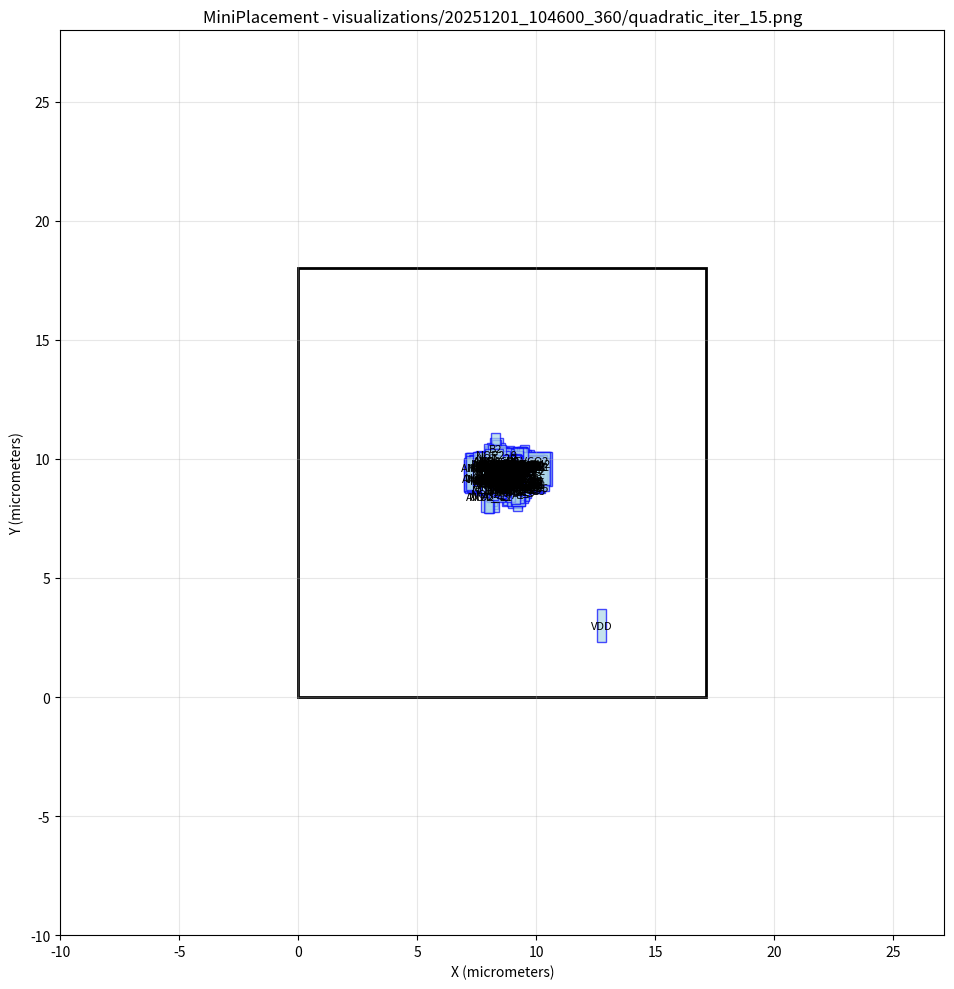

This chart was generated by the following Python code: (Note: this script raises an exception after producing the figure.)
#!/usr/bin/env python3
import matplotlib.pyplot as plt
import matplotlib.patches as patches

# Create figure and axis
fig, ax = plt.subplots(1, 1, figsize=(12, 10))

# Draw core area boundary
core_rect = patches.Rectangle((0, 0), 17.1388, 18, linewidth=2, edgecolor='black', facecolor='none')
ax.add_patch(core_rect)

# Draw cells
cell_colors = []
# Cell: NOR2_26
cell_rect = patches.Rectangle((8.77767, 8.29911), 0.57, 1.4, linewidth=1, edgecolor='blue', facecolor='lightblue', alpha=0.7)
ax.add_patch(cell_rect)
ax.text(9.06267, 8.99911, 'NOR2_26', ha='center', va='center', fontsize=8)

# Cell: NOR2_25
cell_rect = patches.Rectangle((9.01807, 8.28099), 0.57, 1.4, linewidth=1, edgecolor='blue', facecolor='lightblue', alpha=0.7)
ax.add_patch(cell_rect)
ax.text(9.30307, 8.98099, 'NOR2_25', ha='center', va='center', fontsize=8)

# Cell: NOR2_23
cell_rect = patches.Rectangle((8.54687, 8.02029), 0.57, 1.4, linewidth=1, edgecolor='blue', facecolor='lightblue', alpha=0.7)
ax.add_patch(cell_rect)
ax.text(8.83187, 8.72029, 'NOR2_23', ha='center', va='center', fontsize=8)

# Cell: NOR2_21
cell_rect = patches.Rectangle((8.74127, 8.7955), 0.57, 1.4, linewidth=1, edgecolor='blue', facecolor='lightblue', alpha=0.7)
ax.add_patch(cell_rect)
ax.text(9.02627, 9.4955, 'NOR2_21', ha='center', va='center', fontsize=8)

# Cell: NOR2_20
cell_rect = patches.Rectangle((8.6618, 8.74605), 0.57, 1.4, linewidth=1, edgecolor='blue', facecolor='lightblue', alpha=0.7)
ax.add_patch(cell_rect)
ax.text(8.9468, 9.44605, 'NOR2_20', ha='center', va='center', fontsize=8)

# Cell: NOR2_18
cell_rect = patches.Rectangle((8.151, 9.08964), 0.57, 1.4, linewidth=1, edgecolor='blue', facecolor='lightblue', alpha=0.7)
ax.add_patch(cell_rect)
ax.text(8.436, 9.78964, 'NOR2_18', ha='center', va='center', fontsize=8)

# Cell: NOR2_17
cell_rect = patches.Rectangle((8.34104, 8.95606), 0.57, 1.4, linewidth=1, edgecolor='blue', facecolor='lightblue', alpha=0.7)
ax.add_patch(cell_rect)
ax.text(8.62604, 9.65606, 'NOR2_17', ha='center', va='center', fontsize=8)

# Cell: NOR2_16
cell_rect = patches.Rectangle((8.17634, 8.86927), 0.57, 1.4, linewidth=1, edgecolor='blue', facecolor='lightblue', alpha=0.7)
ax.add_patch(cell_rect)
ax.text(8.46134, 9.56927, 'NOR2_16', ha='center', va='center', fontsize=8)

# Cell: NOR2_12
cell_rect = patches.Rectangle((9.10125, 8.83184), 0.57, 1.4, linewidth=1, edgecolor='blue', facecolor='lightblue', alpha=0.7)
ax.add_patch(cell_rect)
ax.text(9.38625, 9.53184, 'NOR2_12', ha='center', va='center', fontsize=8)

# Cell: NOR2_5
cell_rect = patches.Rectangle((7.68156, 8.49), 0.57, 1.4, linewidth=1, edgecolor='blue', facecolor='lightblue', alpha=0.7)
ax.add_patch(cell_rect)
ax.text(7.96656, 9.19, 'NOR2_5', ha='center', va='center', fontsize=8)

# Cell: NOR2_4
cell_rect = patches.Rectangle((7.83011, 7.88005), 0.57, 1.4, linewidth=1, edgecolor='blue', facecolor='lightblue', alpha=0.7)
ax.add_patch(cell_rect)
ax.text(8.11511, 8.58005, 'NOR2_4', ha='center', va='center', fontsize=8)

# Cell: NOR2_1
cell_rect = patches.Rectangle((9.32156, 8.98154), 0.57, 1.4, linewidth=1, edgecolor='blue', facecolor='lightblue', alpha=0.7)
ax.add_patch(cell_rect)
ax.text(9.60656, 9.68154, 'NOR2_1', ha='center', va='center', fontsize=8)

# Cell: NAND2_14
cell_rect = patches.Rectangle((8.89278, 8.14612), 0.57, 1.4, linewidth=1, edgecolor='blue', facecolor='lightblue', alpha=0.7)
ax.add_patch(cell_rect)
ax.text(9.17778, 8.84612, 'NAND2_14', ha='center', va='center', fontsize=8)

# Cell: NOR2_9
cell_rect = patches.Rectangle((8.04163, 9.49511), 0.57, 1.4, linewidth=1, edgecolor='blue', facecolor='lightblue', alpha=0.7)
ax.add_patch(cell_rect)
ax.text(8.32663, 10.1951, 'NOR2_9', ha='center', va='center', fontsize=8)

# Cell: NAND2_12
cell_rect = patches.Rectangle((8.98182, 9.02233), 0.57, 1.4, linewidth=1, edgecolor='blue', facecolor='lightblue', alpha=0.7)
ax.add_patch(cell_rect)
ax.text(9.26682, 9.72233, 'NAND2_12', ha='center', va='center', fontsize=8)

# Cell: NAND2_11
cell_rect = patches.Rectangle((9.12556, 8.97972), 0.57, 1.4, linewidth=1, edgecolor='blue', facecolor='lightblue', alpha=0.7)
ax.add_patch(cell_rect)
ax.text(9.41056, 9.67972, 'NAND2_11', ha='center', va='center', fontsize=8)

# Cell: NAND2_9
cell_rect = patches.Rectangle((8.84295, 9.0625), 0.57, 1.4, linewidth=1, edgecolor='blue', facecolor='lightblue', alpha=0.7)
ax.add_patch(cell_rect)
ax.text(9.12795, 9.7625, 'NAND2_9', ha='center', va='center', fontsize=8)

# Cell: NAND2_7
cell_rect = patches.Rectangle((9.13191, 8.98837), 0.57, 1.4, linewidth=1, edgecolor='blue', facecolor='lightblue', alpha=0.7)
ax.add_patch(cell_rect)
ax.text(9.41691, 9.68837, 'NAND2_7', ha='center', va='center', fontsize=8)

# Cell: NAND2_5
cell_rect = patches.Rectangle((9.01264, 9.05681), 0.57, 1.4, linewidth=1, edgecolor='blue', facecolor='lightblue', alpha=0.7)
ax.add_patch(cell_rect)
ax.text(9.29764, 9.75681, 'NAND2_5', ha='center', va='center', fontsize=8)

# Cell: NAND2_4
cell_rect = patches.Rectangle((9.06718, 9.09289), 0.57, 1.4, linewidth=1, edgecolor='blue', facecolor='lightblue', alpha=0.7)
ax.add_patch(cell_rect)
ax.text(9.35218, 9.79289, 'NAND2_4', ha='center', va='center', fontsize=8)

# Cell: NAND2_3
cell_rect = patches.Rectangle((8.40266, 8.5008), 0.57, 1.4, linewidth=1, edgecolor='blue', facecolor='lightblue', alpha=0.7)
ax.add_patch(cell_rect)
ax.text(8.68766, 9.2008, 'NAND2_3', ha='center', va='center', fontsize=8)

# Cell: NAND2_2
cell_rect = patches.Rectangle((8.29558, 8.65662), 0.57, 1.4, linewidth=1, edgecolor='blue', facecolor='lightblue', alpha=0.7)
ax.add_patch(cell_rect)
ax.text(8.58058, 9.35662, 'NAND2_2', ha='center', va='center', fontsize=8)

# Cell: NAND2_1
cell_rect = patches.Rectangle((8.37569, 8.60443), 0.57, 1.4, linewidth=1, edgecolor='blue', facecolor='lightblue', alpha=0.7)
ax.add_patch(cell_rect)
ax.text(8.66069, 9.30443, 'NAND2_1', ha='center', va='center', fontsize=8)

# Cell: NAND2_0
cell_rect = patches.Rectangle((8.22049, 8.4992), 0.57, 1.4, linewidth=1, edgecolor='blue', facecolor='lightblue', alpha=0.7)
ax.add_patch(cell_rect)
ax.text(8.50549, 9.1992, 'NAND2_0', ha='center', va='center', fontsize=8)

# Cell: OR3_2
cell_rect = patches.Rectangle((8.89633, 8.39309), 0.76, 1.4, linewidth=1, edgecolor='blue', facecolor='lightblue', alpha=0.7)
ax.add_patch(cell_rect)
ax.text(9.27633, 9.09309, 'OR3_2', ha='center', va='center', fontsize=8)

# Cell: OR3_1
cell_rect = patches.Rectangle((8.60492, 8.80359), 0.76, 1.4, linewidth=1, edgecolor='blue', facecolor='lightblue', alpha=0.7)
ax.add_patch(cell_rect)
ax.text(8.98492, 9.50359, 'OR3_1', ha='center', va='center', fontsize=8)

# Cell: OR3_0
cell_rect = patches.Rectangle((8.43646, 8.78621), 0.76, 1.4, linewidth=1, edgecolor='blue', facecolor='lightblue', alpha=0.7)
ax.add_patch(cell_rect)
ax.text(8.81646, 9.48621, 'OR3_0', ha='center', va='center', fontsize=8)

# Cell: OR2_5
cell_rect = patches.Rectangle((8.87541, 9.04481), 0.76, 1.4, linewidth=1, edgecolor='blue', facecolor='lightblue', alpha=0.7)
ax.add_patch(cell_rect)
ax.text(9.25541, 9.74481, 'OR2_5', ha='center', va='center', fontsize=8)

# Cell: OR2_4
cell_rect = patches.Rectangle((9.03691, 8.98837), 0.76, 1.4, linewidth=1, edgecolor='blue', facecolor='lightblue', alpha=0.7)
ax.add_patch(cell_rect)
ax.text(9.41691, 9.68837, 'OR2_4', ha='center', va='center', fontsize=8)

# Cell: OR2_3
cell_rect = patches.Rectangle((8.8999, 8.41917), 0.76, 1.4, linewidth=1, edgecolor='blue', facecolor='lightblue', alpha=0.7)
ax.add_patch(cell_rect)
ax.text(9.2799, 9.11917, 'OR2_3', ha='center', va='center', fontsize=8)

# Cell: OR2_2
cell_rect = patches.Rectangle((8.57983, 8.79716), 0.76, 1.4, linewidth=1, edgecolor='blue', facecolor='lightblue', alpha=0.7)
ax.add_patch(cell_rect)
ax.text(8.95983, 9.49716, 'OR2_2', ha='center', va='center', fontsize=8)

# Cell: OR2_1
cell_rect = patches.Rectangle((8.41992, 8.78862), 0.76, 1.4, linewidth=1, edgecolor='blue', facecolor='lightblue', alpha=0.7)
ax.add_patch(cell_rect)
ax.text(8.79992, 9.48862, 'OR2_1', ha='center', va='center', fontsize=8)

# Cell: NOR2_15
cell_rect = patches.Rectangle((8.53319, 8.84991), 0.57, 1.4, linewidth=1, edgecolor='blue', facecolor='lightblue', alpha=0.7)
ax.add_patch(cell_rect)
ax.text(8.81819, 9.54991, 'NOR2_15', ha='center', va='center', fontsize=8)

# Cell: NOR2_10
cell_rect = patches.Rectangle((8.02618, 8.83656), 0.57, 1.4, linewidth=1, edgecolor='blue', facecolor='lightblue', alpha=0.7)
ax.add_patch(cell_rect)
ax.text(8.31118, 9.53656, 'NOR2_10', ha='center', va='center', fontsize=8)

# Cell: OR2_0
cell_rect = patches.Rectangle((8.22367, 8.29988), 0.76, 1.4, linewidth=1, edgecolor='blue', facecolor='lightblue', alpha=0.7)
ax.add_patch(cell_rect)
ax.text(8.60367, 8.99988, 'OR2_0', ha='center', va='center', fontsize=8)

# Cell: AND2_40
cell_rect = patches.Rectangle((8.78187, 8.17665), 0.76, 1.4, linewidth=1, edgecolor='blue', facecolor='lightblue', alpha=0.7)
ax.add_patch(cell_rect)
ax.text(9.16187, 8.87665, 'AND2_40', ha='center', va='center', fontsize=8)

# Cell: AND2_39
cell_rect = patches.Rectangle((8.80307, 8.35085), 0.76, 1.4, linewidth=1, edgecolor='blue', facecolor='lightblue', alpha=0.7)
ax.add_patch(cell_rect)
ax.text(9.18307, 9.05085, 'AND2_39', ha='center', va='center', fontsize=8)

# Cell: AND2_38
cell_rect = patches.Rectangle((8.89938, 8.48972), 0.76, 1.4, linewidth=1, edgecolor='blue', facecolor='lightblue', alpha=0.7)
ax.add_patch(cell_rect)
ax.text(9.27938, 9.18972, 'AND2_38', ha='center', va='center', fontsize=8)

# Cell: AND2_37
cell_rect = patches.Rectangle((9.01058, 8.37919), 0.76, 1.4, linewidth=1, edgecolor='blue', facecolor='lightblue', alpha=0.7)
ax.add_patch(cell_rect)
ax.text(9.39058, 9.07919, 'AND2_37', ha='center', va='center', fontsize=8)

# Cell: AND3_2
cell_rect = patches.Rectangle((8.94465, 8.41601), 0.76, 1.4, linewidth=1, edgecolor='blue', facecolor='lightblue', alpha=0.7)
ax.add_patch(cell_rect)
ax.text(9.32465, 9.11601, 'AND3_2', ha='center', va='center', fontsize=8)

# Cell: AND2_35
cell_rect = patches.Rectangle((8.78773, 8.34226), 0.76, 1.4, linewidth=1, edgecolor='blue', facecolor='lightblue', alpha=0.7)
ax.add_patch(cell_rect)
ax.text(9.16773, 9.04226, 'AND2_35', ha='center', va='center', fontsize=8)

# Cell: AND2_32
cell_rect = patches.Rectangle((8.38886, 8.74864), 0.76, 1.4, linewidth=1, edgecolor='blue', facecolor='lightblue', alpha=0.7)
ax.add_patch(cell_rect)
ax.text(8.76886, 9.44864, 'AND2_32', ha='center', va='center', fontsize=8)

# Cell: AND2_31
cell_rect = patches.Rectangle((8.21956, 9.04167), 0.76, 1.4, linewidth=1, edgecolor='blue', facecolor='lightblue', alpha=0.7)
ax.add_patch(cell_rect)
ax.text(8.59956, 9.74167, 'AND2_31', ha='center', va='center', fontsize=8)

# Cell: NOR2_13
cell_rect = patches.Rectangle((9.02705, 8.87076), 0.57, 1.4, linewidth=1, edgecolor='blue', facecolor='lightblue', alpha=0.7)
ax.add_patch(cell_rect)
ax.text(9.31205, 9.57076, 'NOR2_13', ha='center', va='center', fontsize=8)

# Cell: AND2_30
cell_rect = patches.Rectangle((8.00487, 8.89765), 0.76, 1.4, linewidth=1, edgecolor='blue', facecolor='lightblue', alpha=0.7)
ax.add_patch(cell_rect)
ax.text(8.38487, 9.59765, 'AND2_30', ha='center', va='center', fontsize=8)

# Cell: NOT_20
cell_rect = patches.Rectangle((8.61655, 8.05796), 0.38, 1.4, linewidth=1, edgecolor='blue', facecolor='lightblue', alpha=0.7)
ax.add_patch(cell_rect)
ax.text(8.80655, 8.75796, 'NOT_20', ha='center', va='center', fontsize=8)

# Cell: NOT_13
cell_rect = patches.Rectangle((9.09065, 8.46506), 0.38, 1.4, linewidth=1, edgecolor='blue', facecolor='lightblue', alpha=0.7)
ax.add_patch(cell_rect)
ax.text(9.28065, 9.16506, 'NOT_13', ha='center', va='center', fontsize=8)

# Cell: AND2_14
cell_rect = patches.Rectangle((8.90702, 8.38099), 0.76, 1.4, linewidth=1, edgecolor='blue', facecolor='lightblue', alpha=0.7)
ax.add_patch(cell_rect)
ax.text(9.28702, 9.08099, 'AND2_14', ha='center', va='center', fontsize=8)

# Cell: NOT_12
cell_rect = patches.Rectangle((9.00227, 9.05234), 0.38, 1.4, linewidth=1, edgecolor='blue', facecolor='lightblue', alpha=0.7)
ax.add_patch(cell_rect)
ax.text(9.19227, 9.75234, 'NOT_12', ha='center', va='center', fontsize=8)

# Cell: NOT_11
cell_rect = patches.Rectangle((9.00081, 9.0507), 0.38, 1.4, linewidth=1, edgecolor='blue', facecolor='lightblue', alpha=0.7)
ax.add_patch(cell_rect)
ax.text(9.19081, 9.7507, 'NOT_11', ha='center', va='center', fontsize=8)

# Cell: DFF_1
cell_rect = patches.Rectangle((7.38916, 8.89582), 3.23, 1.4, linewidth=1, edgecolor='blue', facecolor='lightblue', alpha=0.7)
ax.add_patch(cell_rect)
ax.text(9.00416, 9.59582, 'DFF_1', ha='center', va='center', fontsize=8)

# Cell: NOT_27
cell_rect = patches.Rectangle((8.90488, 9.02865), 0.38, 1.4, linewidth=1, edgecolor='blue', facecolor='lightblue', alpha=0.7)
ax.add_patch(cell_rect)
ax.text(9.09488, 9.72865, 'NOT_27', ha='center', va='center', fontsize=8)

# Cell: NOR2_8
cell_rect = patches.Rectangle((7.8301, 9.13934), 0.57, 1.4, linewidth=1, edgecolor='blue', facecolor='lightblue', alpha=0.7)
ax.add_patch(cell_rect)
ax.text(8.1151, 9.83934, 'NOR2_8', ha='center', va='center', fontsize=8)

# Cell: NOT_10
cell_rect = patches.Rectangle((8.43797, 8.6794), 0.38, 1.4, linewidth=1, edgecolor='blue', facecolor='lightblue', alpha=0.7)
ax.add_patch(cell_rect)
ax.text(8.62797, 9.3794, 'NOT_10', ha='center', va='center', fontsize=8)

# Cell: P5
cell_rect = patches.Rectangle((8.64037, 8.74532), 0.38, 1.4, linewidth=1, edgecolor='blue', facecolor='lightblue', alpha=0.7)
ax.add_patch(cell_rect)
ax.text(8.83037, 9.44532, 'P5', ha='center', va='center', fontsize=8)

# Cell: AND2_29
cell_rect = patches.Rectangle((7.93739, 9.25532), 0.76, 1.4, linewidth=1, edgecolor='blue', facecolor='lightblue', alpha=0.7)
ax.add_patch(cell_rect)
ax.text(8.31739, 9.95532, 'AND2_29', ha='center', va='center', fontsize=8)

# Cell: NOT_4
cell_rect = patches.Rectangle((8.72641, 8.753), 0.38, 1.4, linewidth=1, edgecolor='blue', facecolor='lightblue', alpha=0.7)
ax.add_patch(cell_rect)
ax.text(8.91641, 9.453, 'NOT_4', ha='center', va='center', fontsize=8)

# Cell: DFF_14
cell_rect = patches.Rectangle((6.95398, 8.5929), 3.23, 1.4, linewidth=1, edgecolor='blue', facecolor='lightblue', alpha=0.7)
ax.add_patch(cell_rect)
ax.text(8.56898, 9.2929, 'DFF_14', ha='center', va='center', fontsize=8)

# Cell: AND2_10
cell_rect = patches.Rectangle((7.4787, 8.48604), 0.76, 1.4, linewidth=1, edgecolor='blue', facecolor='lightblue', alpha=0.7)
ax.add_patch(cell_rect)
ax.text(7.8587, 9.18604, 'AND2_10', ha='center', va='center', fontsize=8)

# Cell: NOT_14
cell_rect = patches.Rectangle((9.1922, 9.05886), 0.38, 1.4, linewidth=1, edgecolor='blue', facecolor='lightblue', alpha=0.7)
ax.add_patch(cell_rect)
ax.text(9.3822, 9.75886, 'NOT_14', ha='center', va='center', fontsize=8)

# Cell: NOT_2
cell_rect = patches.Rectangle((9.04119, 9.07651), 0.38, 1.4, linewidth=1, edgecolor='blue', facecolor='lightblue', alpha=0.7)
ax.add_patch(cell_rect)
ax.text(9.23119, 9.77651, 'NOT_2', ha='center', va='center', fontsize=8)

# Cell: DFF_11
cell_rect = patches.Rectangle((7.02072, 8.55653), 3.23, 1.4, linewidth=1, edgecolor='blue', facecolor='lightblue', alpha=0.7)
ax.add_patch(cell_rect)
ax.text(8.63572, 9.25653, 'DFF_11', ha='center', va='center', fontsize=8)

# Cell: NOR2_6
cell_rect = patches.Rectangle((8.81714, 7.94981), 0.57, 1.4, linewidth=1, edgecolor='blue', facecolor='lightblue', alpha=0.7)
ax.add_patch(cell_rect)
ax.text(9.10214, 8.64981, 'NOR2_6', ha='center', va='center', fontsize=8)

# Cell: NOT_18
cell_rect = patches.Rectangle((7.97435, 8.026), 0.38, 1.4, linewidth=1, edgecolor='blue', facecolor='lightblue', alpha=0.7)
ax.add_patch(cell_rect)
ax.text(8.16435, 8.726, 'NOT_18', ha='center', va='center', fontsize=8)

# Cell: NOT_28
cell_rect = patches.Rectangle((8.03302, 9.13774), 0.38, 1.4, linewidth=1, edgecolor='blue', facecolor='lightblue', alpha=0.7)
ax.add_patch(cell_rect)
ax.text(8.22302, 9.83774, 'NOT_28', ha='center', va='center', fontsize=8)

# Cell: NOT_5
cell_rect = patches.Rectangle((8.61791, 8.76093), 0.38, 1.4, linewidth=1, edgecolor='blue', facecolor='lightblue', alpha=0.7)
ax.add_patch(cell_rect)
ax.text(8.80791, 9.46093, 'NOT_5', ha='center', va='center', fontsize=8)

# Cell: P4
cell_rect = patches.Rectangle((8.47722, 8.24883), 0.38, 1.4, linewidth=1, edgecolor='blue', facecolor='lightblue', alpha=0.7)
ax.add_patch(cell_rect)
ax.text(8.66722, 8.94883, 'P4', ha='center', va='center', fontsize=8)

# Cell: AND2_11
cell_rect = patches.Rectangle((7.65833, 7.75518), 0.76, 1.4, linewidth=1, edgecolor='blue', facecolor='lightblue', alpha=0.7)
ax.add_patch(cell_rect)
ax.text(8.03833, 8.45518, 'AND2_11', ha='center', va='center', fontsize=8)

# Cell: DFF_8
cell_rect = patches.Rectangle((7.0866, 8.83736), 3.23, 1.4, linewidth=1, edgecolor='blue', facecolor='lightblue', alpha=0.7)
ax.add_patch(cell_rect)
ax.text(8.7016, 9.53736, 'DFF_8', ha='center', va='center', fontsize=8)

# Cell: AND2_18
cell_rect = patches.Rectangle((7.89994, 9.08967), 0.76, 1.4, linewidth=1, edgecolor='blue', facecolor='lightblue', alpha=0.7)
ax.add_patch(cell_rect)
ax.text(8.27994, 9.78967, 'AND2_18', ha='center', va='center', fontsize=8)

# Cell: P3
cell_rect = patches.Rectangle((8.27155, 9.0131), 0.38, 1.4, linewidth=1, edgecolor='blue', facecolor='lightblue', alpha=0.7)
ax.add_patch(cell_rect)
ax.text(8.46155, 9.7131, 'P3', ha='center', va='center', fontsize=8)

# Cell: NAND2_16
cell_rect = patches.Rectangle((9.10078, 8.13006), 0.57, 1.4, linewidth=1, edgecolor='blue', facecolor='lightblue', alpha=0.7)
ax.add_patch(cell_rect)
ax.text(9.38578, 8.83006, 'NAND2_16', ha='center', va='center', fontsize=8)

# Cell: A1
cell_rect = patches.Rectangle((9.03979, 7.80112), 0.38, 1.4, linewidth=1, edgecolor='blue', facecolor='lightblue', alpha=0.7)
ax.add_patch(cell_rect)
ax.text(9.22979, 8.50112, 'A1', ha='center', va='center', fontsize=8)

# Cell: NOT_43
cell_rect = patches.Rectangle((7.84248, 7.74673), 0.38, 1.4, linewidth=1, edgecolor='blue', facecolor='lightblue', alpha=0.7)
ax.add_patch(cell_rect)
ax.text(8.03248, 8.44673, 'NOT_43', ha='center', va='center', fontsize=8)

# Cell: AND2_21
cell_rect = patches.Rectangle((7.46593, 8.94725), 0.76, 1.4, linewidth=1, edgecolor='blue', facecolor='lightblue', alpha=0.7)
ax.add_patch(cell_rect)
ax.text(7.84593, 9.64725, 'AND2_21', ha='center', va='center', fontsize=8)

# Cell: NOT_16
cell_rect = patches.Rectangle((8.8014, 9.06564), 0.38, 1.4, linewidth=1, edgecolor='blue', facecolor='lightblue', alpha=0.7)
ax.add_patch(cell_rect)
ax.text(8.9914, 9.76564, 'NOT_16', ha='center', va='center', fontsize=8)

# Cell: START
cell_rect = patches.Rectangle((9.11929, 8.7555), 0.38, 1.4, linewidth=1, edgecolor='blue', facecolor='lightblue', alpha=0.7)
ax.add_patch(cell_rect)
ax.text(9.30929, 9.4555, 'START', ha='center', va='center', fontsize=8)

# Cell: NOT_49
cell_rect = patches.Rectangle((8.71391, 8.85057), 0.38, 1.4, linewidth=1, edgecolor='blue', facecolor='lightblue', alpha=0.7)
ax.add_patch(cell_rect)
ax.text(8.90391, 9.55057, 'NOT_49', ha='center', va='center', fontsize=8)

# Cell: P6
cell_rect = patches.Rectangle((8.79809, 8.74116), 0.38, 1.4, linewidth=1, edgecolor='blue', facecolor='lightblue', alpha=0.7)
ax.add_patch(cell_rect)
ax.text(8.98809, 9.44116, 'P6', ha='center', va='center', fontsize=8)

# Cell: NOT_9
cell_rect = patches.Rectangle((8.32899, 8.88671), 0.38, 1.4, linewidth=1, edgecolor='blue', facecolor='lightblue', alpha=0.7)
ax.add_patch(cell_rect)
ax.text(8.51899, 9.58671, 'NOT_9', ha='center', va='center', fontsize=8)

# Cell: DFF_7
cell_rect = patches.Rectangle((7.02551, 8.85773), 3.23, 1.4, linewidth=1, edgecolor='blue', facecolor='lightblue', alpha=0.7)
ax.add_patch(cell_rect)
ax.text(8.64051, 9.55773, 'DFF_7', ha='center', va='center', fontsize=8)

# Cell: NOR2_19
cell_rect = patches.Rectangle((7.95214, 8.96499), 0.57, 1.4, linewidth=1, edgecolor='blue', facecolor='lightblue', alpha=0.7)
ax.add_patch(cell_rect)
ax.text(8.23714, 9.66499, 'NOR2_19', ha='center', va='center', fontsize=8)

# Cell: NOR3_0
cell_rect = patches.Rectangle((8.83658, 8.96646), 0.57, 1.4, linewidth=1, edgecolor='blue', facecolor='lightblue', alpha=0.7)
ax.add_patch(cell_rect)
ax.text(9.12158, 9.66646, 'NOR3_0', ha='center', va='center', fontsize=8)

# Cell: CNTVCO2
cell_rect = patches.Rectangle((9.30762, 9.19512), 0.38, 1.4, linewidth=1, edgecolor='blue', facecolor='lightblue', alpha=0.7)
ax.add_patch(cell_rect)
ax.text(9.49762, 9.89512, 'CNTVCO2', ha='center', va='center', fontsize=8)

# Cell: NOT_52
cell_rect = patches.Rectangle((8.84476, 8.49642), 0.38, 1.4, linewidth=1, edgecolor='blue', facecolor='lightblue', alpha=0.7)
ax.add_patch(cell_rect)
ax.text(9.03476, 9.19642, 'NOT_52', ha='center', va='center', fontsize=8)

# Cell: A0
cell_rect = patches.Rectangle((7.79802, 8.44885), 0.38, 1.4, linewidth=1, edgecolor='blue', facecolor='lightblue', alpha=0.7)
ax.add_patch(cell_rect)
ax.text(7.98802, 9.14885, 'A0', ha='center', va='center', fontsize=8)

# Cell: NOT_29
cell_rect = patches.Rectangle((8.1551, 9.39196), 0.38, 1.4, linewidth=1, edgecolor='blue', facecolor='lightblue', alpha=0.7)
ax.add_patch(cell_rect)
ax.text(8.3451, 10.092, 'NOT_29', ha='center', va='center', fontsize=8)

# Cell: CK
cell_rect = patches.Rectangle((8.56582, 8.74224), 0.38, 1.4, linewidth=1, edgecolor='blue', facecolor='lightblue', alpha=0.7)
ax.add_patch(cell_rect)
ax.text(8.75582, 9.44224, 'CK', ha='center', va='center', fontsize=8)

# Cell: DFF_9
cell_rect = patches.Rectangle((7.03553, 8.83192), 3.23, 1.4, linewidth=1, edgecolor='blue', facecolor='lightblue', alpha=0.7)
ax.add_patch(cell_rect)
ax.text(8.65053, 9.53192, 'DFF_9', ha='center', va='center', fontsize=8)

# Cell: NOT_1
cell_rect = patches.Rectangle((9.05545, 9.06264), 0.38, 1.4, linewidth=1, edgecolor='blue', facecolor='lightblue', alpha=0.7)
ax.add_patch(cell_rect)
ax.text(9.24545, 9.76264, 'NOT_1', ha='center', va='center', fontsize=8)

# Cell: NAND2_6
cell_rect = patches.Rectangle((8.32399, 8.32426), 0.57, 1.4, linewidth=1, edgecolor='blue', facecolor='lightblue', alpha=0.7)
ax.add_patch(cell_rect)
ax.text(8.60899, 9.02426, 'NAND2_6', ha='center', va='center', fontsize=8)

# Cell: NOT_15
cell_rect = patches.Rectangle((8.4491, 8.62609), 0.38, 1.4, linewidth=1, edgecolor='blue', facecolor='lightblue', alpha=0.7)
ax.add_patch(cell_rect)
ax.text(8.6391, 9.32609, 'NOT_15', ha='center', va='center', fontsize=8)

# Cell: AND2_1
cell_rect = patches.Rectangle((8.00779, 8.4074), 0.76, 1.4, linewidth=1, edgecolor='blue', facecolor='lightblue', alpha=0.7)
ax.add_patch(cell_rect)
ax.text(8.38779, 9.1074, 'AND2_1', ha='center', va='center', fontsize=8)

# Cell: NOR2_24
cell_rect = patches.Rectangle((9.03789, 8.39998), 0.57, 1.4, linewidth=1, edgecolor='blue', facecolor='lightblue', alpha=0.7)
ax.add_patch(cell_rect)
ax.text(9.32289, 9.09998, 'NOR2_24', ha='center', va='center', fontsize=8)

# Cell: NOR2_14
cell_rect = patches.Rectangle((8.95527, 8.89579), 0.57, 1.4, linewidth=1, edgecolor='blue', facecolor='lightblue', alpha=0.7)
ax.add_patch(cell_rect)
ax.text(9.24027, 9.59579, 'NOR2_14', ha='center', va='center', fontsize=8)

# Cell: B0
cell_rect = patches.Rectangle((8.67255, 9.14496), 0.38, 1.4, linewidth=1, edgecolor='blue', facecolor='lightblue', alpha=0.7)
ax.add_patch(cell_rect)
ax.text(8.86255, 9.84496, 'B0', ha='center', va='center', fontsize=8)

# Cell: A2
cell_rect = patches.Rectangle((7.6437, 8.46587), 0.38, 1.4, linewidth=1, edgecolor='blue', facecolor='lightblue', alpha=0.7)
ax.add_patch(cell_rect)
ax.text(7.8337, 9.16587, 'A2', ha='center', va='center', fontsize=8)

# Cell: NAND2_8
cell_rect = patches.Rectangle((8.97041, 9.04481), 0.57, 1.4, linewidth=1, edgecolor='blue', facecolor='lightblue', alpha=0.7)
ax.add_patch(cell_rect)
ax.text(9.25541, 9.74481, 'NAND2_8', ha='center', va='center', fontsize=8)

# Cell: NOT_46
cell_rect = patches.Rectangle((8.6356, 8.97054), 0.38, 1.4, linewidth=1, edgecolor='blue', facecolor='lightblue', alpha=0.7)
ax.add_patch(cell_rect)
ax.text(8.8256, 9.67054, 'NOT_46', ha='center', va='center', fontsize=8)

# Cell: B2
cell_rect = patches.Rectangle((8.09871, 9.70542), 0.38, 1.4, linewidth=1, edgecolor='blue', facecolor='lightblue', alpha=0.7)
ax.add_patch(cell_rect)
ax.text(8.28871, 10.4054, 'B2', ha='center', va='center', fontsize=8)

# Cell: READY
cell_rect = patches.Rectangle((8.83625, 9.05099), 0.38, 1.4, linewidth=1, edgecolor='blue', facecolor='lightblue', alpha=0.7)
ax.add_patch(cell_rect)
ax.text(9.02625, 9.75099, 'READY', ha='center', va='center', fontsize=8)

# Cell: NOT_7
cell_rect = patches.Rectangle((8.34887, 8.94756), 0.38, 1.4, linewidth=1, edgecolor='blue', facecolor='lightblue', alpha=0.7)
ax.add_patch(cell_rect)
ax.text(8.53887, 9.64756, 'NOT_7', ha='center', va='center', fontsize=8)

# Cell: AND2_25
cell_rect = patches.Rectangle((8.60108, 8.26273), 0.76, 1.4, linewidth=1, edgecolor='blue', facecolor='lightblue', alpha=0.7)
ax.add_patch(cell_rect)
ax.text(8.98108, 8.96273, 'AND2_25', ha='center', va='center', fontsize=8)

# Cell: NAND3_0
cell_rect = patches.Rectangle((8.8603, 9.04224), 0.57, 1.4, linewidth=1, edgecolor='blue', facecolor='lightblue', alpha=0.7)
ax.add_patch(cell_rect)
ax.text(9.1453, 9.74224, 'NAND3_0', ha='center', va='center', fontsize=8)

# Cell: P1
cell_rect = patches.Rectangle((8.24513, 8.93406), 0.38, 1.4, linewidth=1, edgecolor='blue', facecolor='lightblue', alpha=0.7)
ax.add_patch(cell_rect)
ax.text(8.43513, 9.63406, 'P1', ha='center', va='center', fontsize=8)

# Cell: AND2_9
cell_rect = patches.Rectangle((7.83488, 8.2388), 0.76, 1.4, linewidth=1, edgecolor='blue', facecolor='lightblue', alpha=0.7)
ax.add_patch(cell_rect)
ax.text(8.21488, 8.9388, 'AND2_9', ha='center', va='center', fontsize=8)

# Cell: P0
cell_rect = patches.Rectangle((8.3886, 8.64665), 0.38, 1.4, linewidth=1, edgecolor='blue', facecolor='lightblue', alpha=0.7)
ax.add_patch(cell_rect)
ax.text(8.5786, 9.34665, 'P0', ha='center', va='center', fontsize=8)

# Cell: DFF_6
cell_rect = patches.Rectangle((7.11406, 8.55216), 3.23, 1.4, linewidth=1, edgecolor='blue', facecolor='lightblue', alpha=0.7)
ax.add_patch(cell_rect)
ax.text(8.72906, 9.25216, 'DFF_6', ha='center', va='center', fontsize=8)

# Cell: AND2_17
cell_rect = patches.Rectangle((8.18046, 8.94689), 0.76, 1.4, linewidth=1, edgecolor='blue', facecolor='lightblue', alpha=0.7)
ax.add_patch(cell_rect)
ax.text(8.56046, 9.64689, 'AND2_17', ha='center', va='center', fontsize=8)

# Cell: NOT_25
cell_rect = patches.Rectangle((8.81335, 8.47857), 0.38, 1.4, linewidth=1, edgecolor='blue', facecolor='lightblue', alpha=0.7)
ax.add_patch(cell_rect)
ax.text(9.00335, 9.17857, 'NOT_25', ha='center', va='center', fontsize=8)

# Cell: NOT_24
cell_rect = patches.Rectangle((8.57647, 8.72808), 0.38, 1.4, linewidth=1, edgecolor='blue', facecolor='lightblue', alpha=0.7)
ax.add_patch(cell_rect)
ax.text(8.76647, 9.42808, 'NOT_24', ha='center', va='center', fontsize=8)

# Cell: NOT_21
cell_rect = patches.Rectangle((7.98567, 8.41248), 0.38, 1.4, linewidth=1, edgecolor='blue', facecolor='lightblue', alpha=0.7)
ax.add_patch(cell_rect)
ax.text(8.17567, 9.11248, 'NOT_21', ha='center', va='center', fontsize=8)

# Cell: NOT_8
cell_rect = patches.Rectangle((8.39855, 8.99388), 0.38, 1.4, linewidth=1, edgecolor='blue', facecolor='lightblue', alpha=0.7)
ax.add_patch(cell_rect)
ax.text(8.58855, 9.69388, 'NOT_8', ha='center', va='center', fontsize=8)

# Cell: NOT_55
cell_rect = patches.Rectangle((9.33064, 8.27051), 0.38, 1.4, linewidth=1, edgecolor='blue', facecolor='lightblue', alpha=0.7)
ax.add_patch(cell_rect)
ax.text(9.52064, 8.97051, 'NOT_55', ha='center', va='center', fontsize=8)

# Cell: DFF_5
cell_rect = patches.Rectangle((7.16987, 8.7651), 3.23, 1.4, linewidth=1, edgecolor='blue', facecolor='lightblue', alpha=0.7)
ax.add_patch(cell_rect)
ax.text(8.78487, 9.4651, 'DFF_5', ha='center', va='center', fontsize=8)

# Cell: AND2_26
cell_rect = patches.Rectangle((8.39236, 8.79806), 0.76, 1.4, linewidth=1, edgecolor='blue', facecolor='lightblue', alpha=0.7)
ax.add_patch(cell_rect)
ax.text(8.77236, 9.49806, 'AND2_26', ha='center', va='center', fontsize=8)

# Cell: CNTVCON2
cell_rect = patches.Rectangle((9.2256, 9.08596), 0.38, 1.4, linewidth=1, edgecolor='blue', facecolor='lightblue', alpha=0.7)
ax.add_patch(cell_rect)
ax.text(9.4156, 9.78596, 'CNTVCON2', ha='center', va='center', fontsize=8)

# Cell: NOT_3
cell_rect = patches.Rectangle((8.9282, 8.50178), 0.38, 1.4, linewidth=1, edgecolor='blue', facecolor='lightblue', alpha=0.7)
ax.add_patch(cell_rect)
ax.text(9.1182, 9.20178, 'NOT_3', ha='center', va='center', fontsize=8)

# Cell: DFF_0
cell_rect = patches.Rectangle((7.42648, 8.88117), 3.23, 1.4, linewidth=1, edgecolor='blue', facecolor='lightblue', alpha=0.7)
ax.add_patch(cell_rect)
ax.text(9.04148, 9.58117, 'DFF_0', ha='center', va='center', fontsize=8)

# Cell: AND2_7
cell_rect = patches.Rectangle((7.91342, 8.86387), 0.76, 1.4, linewidth=1, edgecolor='blue', facecolor='lightblue', alpha=0.7)
ax.add_patch(cell_rect)
ax.text(8.29342, 9.56387, 'AND2_7', ha='center', va='center', fontsize=8)

# Cell: NOR2_2
cell_rect = patches.Rectangle((8.55016, 8.92112), 0.57, 1.4, linewidth=1, edgecolor='blue', facecolor='lightblue', alpha=0.7)
ax.add_patch(cell_rect)
ax.text(8.83516, 9.62112, 'NOR2_2', ha='center', va='center', fontsize=8)

# Cell: DFF_13
cell_rect = patches.Rectangle((7.09585, 8.59716), 3.23, 1.4, linewidth=1, edgecolor='blue', facecolor='lightblue', alpha=0.7)
ax.add_patch(cell_rect)
ax.text(8.71085, 9.29716, 'DFF_13', ha='center', va='center', fontsize=8)

# Cell: AND2_19
cell_rect = patches.Rectangle((8.62842, 8.98187), 0.76, 1.4, linewidth=1, edgecolor='blue', facecolor='lightblue', alpha=0.7)
ax.add_patch(cell_rect)
ax.text(9.00842, 9.68187, 'AND2_19', ha='center', va='center', fontsize=8)

# Cell: DFF_4
cell_rect = patches.Rectangle((7.2066, 8.75599), 3.23, 1.4, linewidth=1, edgecolor='blue', facecolor='lightblue', alpha=0.7)
ax.add_patch(cell_rect)
ax.text(8.8216, 9.45599, 'DFF_4', ha='center', va='center', fontsize=8)

# Cell: NOR2_0
cell_rect = patches.Rectangle((9.02893, 9.08835), 0.57, 1.4, linewidth=1, edgecolor='blue', facecolor='lightblue', alpha=0.7)
ax.add_patch(cell_rect)
ax.text(9.31393, 9.78835, 'NOR2_0', ha='center', va='center', fontsize=8)

# Cell: NAND2_13
cell_rect = patches.Rectangle((8.77669, 8.02098), 0.57, 1.4, linewidth=1, edgecolor='blue', facecolor='lightblue', alpha=0.7)
ax.add_patch(cell_rect)
ax.text(9.06169, 8.72098, 'NAND2_13', ha='center', va='center', fontsize=8)

# Cell: NOT_37
cell_rect = patches.Rectangle((8.87226, 8.32257), 0.38, 1.4, linewidth=1, edgecolor='blue', facecolor='lightblue', alpha=0.7)
ax.add_patch(cell_rect)
ax.text(9.06226, 9.02257, 'NOT_37', ha='center', va='center', fontsize=8)

# Cell: NOR2_7
cell_rect = patches.Rectangle((7.79741, 8.45015), 0.57, 1.4, linewidth=1, edgecolor='blue', facecolor='lightblue', alpha=0.7)
ax.add_patch(cell_rect)
ax.text(8.08241, 9.15015, 'NOR2_7', ha='center', va='center', fontsize=8)

# Cell: AND2_22
cell_rect = patches.Rectangle((8.77845, 8.36751), 0.76, 1.4, linewidth=1, edgecolor='blue', facecolor='lightblue', alpha=0.7)
ax.add_patch(cell_rect)
ax.text(9.15845, 9.06751, 'AND2_22', ha='center', va='center', fontsize=8)

# Cell: P2
cell_rect = patches.Rectangle((8.33358, 9.07972), 0.38, 1.4, linewidth=1, edgecolor='blue', facecolor='lightblue', alpha=0.7)
ax.add_patch(cell_rect)
ax.text(8.52358, 9.77972, 'P2', ha='center', va='center', fontsize=8)

# Cell: B3
cell_rect = patches.Rectangle((7.79219, 9.20837), 0.38, 1.4, linewidth=1, edgecolor='blue', facecolor='lightblue', alpha=0.7)
ax.add_patch(cell_rect)
ax.text(7.98219, 9.90837, 'B3', ha='center', va='center', fontsize=8)

# Cell: AND2_3
cell_rect = patches.Rectangle((7.91723, 8.17587), 0.76, 1.4, linewidth=1, edgecolor='blue', facecolor='lightblue', alpha=0.7)
ax.add_patch(cell_rect)
ax.text(8.29723, 8.87587, 'AND2_3', ha='center', va='center', fontsize=8)

# Cell: NOT_0
cell_rect = patches.Rectangle((9.19109, 9.106), 0.38, 1.4, linewidth=1, edgecolor='blue', facecolor='lightblue', alpha=0.7)
ax.add_patch(cell_rect)
ax.text(9.38109, 9.806, 'NOT_0', ha='center', va='center', fontsize=8)

# Cell: A3
cell_rect = patches.Rectangle((7.80719, 7.73129), 0.38, 1.4, linewidth=1, edgecolor='blue', facecolor='lightblue', alpha=0.7)
ax.add_patch(cell_rect)
ax.text(7.99719, 8.43129, 'A3', ha='center', va='center', fontsize=8)

# Cell: P7
cell_rect = patches.Rectangle((9.07293, 8.39304), 0.38, 1.4, linewidth=1, edgecolor='blue', facecolor='lightblue', alpha=0.7)
ax.add_patch(cell_rect)
ax.text(9.26293, 9.09304, 'P7', ha='center', va='center', fontsize=8)

# Cell: DFF_12
cell_rect = patches.Rectangle((6.96934, 8.65806), 3.23, 1.4, linewidth=1, edgecolor='blue', facecolor='lightblue', alpha=0.7)
ax.add_patch(cell_rect)
ax.text(8.58434, 9.35806, 'DFF_12', ha='center', va='center', fontsize=8)

# Cell: NOT_48
cell_rect = patches.Rectangle((7.80378, 8.9477), 0.38, 1.4, linewidth=1, edgecolor='blue', facecolor='lightblue', alpha=0.7)
ax.add_patch(cell_rect)
ax.text(7.99378, 9.6477, 'NOT_48', ha='center', va='center', fontsize=8)

# Cell: DFF_10
cell_rect = patches.Rectangle((7.05769, 8.70936), 3.23, 1.4, linewidth=1, edgecolor='blue', facecolor='lightblue', alpha=0.7)
ax.add_patch(cell_rect)
ax.text(8.67269, 9.40936, 'DFF_10', ha='center', va='center', fontsize=8)

# Cell: NAND2_10
cell_rect = patches.Rectangle((8.23966, 8.3925), 0.57, 1.4, linewidth=1, edgecolor='blue', facecolor='lightblue', alpha=0.7)
ax.add_patch(cell_rect)
ax.text(8.52466, 9.0925, 'NAND2_10', ha='center', va='center', fontsize=8)

# Cell: DFF_3
cell_rect = patches.Rectangle((7.32185, 8.63562), 3.23, 1.4, linewidth=1, edgecolor='blue', facecolor='lightblue', alpha=0.7)
ax.add_patch(cell_rect)
ax.text(8.93685, 9.33562, 'DFF_3', ha='center', va='center', fontsize=8)

# Cell: NOT_31
cell_rect = patches.Rectangle((8.49333, 9.11151), 0.38, 1.4, linewidth=1, edgecolor='blue', facecolor='lightblue', alpha=0.7)
ax.add_patch(cell_rect)
ax.text(8.68333, 9.81151, 'NOT_31', ha='center', va='center', fontsize=8)

# Cell: NOT_23
cell_rect = patches.Rectangle((8.47308, 8.7352), 0.38, 1.4, linewidth=1, edgecolor='blue', facecolor='lightblue', alpha=0.7)
ax.add_patch(cell_rect)
ax.text(8.66308, 9.4352, 'NOT_23', ha='center', va='center', fontsize=8)

# Cell: DFF_2
cell_rect = patches.Rectangle((7.35292, 8.88902), 3.23, 1.4, linewidth=1, edgecolor='blue', facecolor='lightblue', alpha=0.7)
ax.add_patch(cell_rect)
ax.text(8.96792, 9.58902, 'DFF_2', ha='center', va='center', fontsize=8)

# Cell: AND2_4
cell_rect = patches.Rectangle((8.04744, 9.04309), 0.76, 1.4, linewidth=1, edgecolor='blue', facecolor='lightblue', alpha=0.7)
ax.add_patch(cell_rect)
ax.text(8.42744, 9.74309, 'AND2_4', ha='center', va='center', fontsize=8)

# Cell: NOT_26
cell_rect = patches.Rectangle((9.26114, 9.0771), 0.38, 1.4, linewidth=1, edgecolor='blue', facecolor='lightblue', alpha=0.7)
ax.add_patch(cell_rect)
ax.text(9.45114, 9.7771, 'NOT_26', ha='center', va='center', fontsize=8)

# Cell: NOR2_27
cell_rect = patches.Rectangle((8.9377, 8.01989), 0.57, 1.4, linewidth=1, edgecolor='blue', facecolor='lightblue', alpha=0.7)
ax.add_patch(cell_rect)
ax.text(9.2227, 8.71989, 'NOR2_27', ha='center', va='center', fontsize=8)

# Cell: NOT_39
cell_rect = patches.Rectangle((9.04036, 8.92527), 0.38, 1.4, linewidth=1, edgecolor='blue', facecolor='lightblue', alpha=0.7)
ax.add_patch(cell_rect)
ax.text(9.23036, 9.62527, 'NOT_39', ha='center', va='center', fontsize=8)

# Cell: NOT_30
cell_rect = patches.Rectangle((8.15644, 8.91147), 0.38, 1.4, linewidth=1, edgecolor='blue', facecolor='lightblue', alpha=0.7)
ax.add_patch(cell_rect)
ax.text(8.34644, 9.61147, 'NOT_30', ha='center', va='center', fontsize=8)

# Cell: NOT_32
cell_rect = patches.Rectangle((8.63648, 8.61741), 0.38, 1.4, linewidth=1, edgecolor='blue', facecolor='lightblue', alpha=0.7)
ax.add_patch(cell_rect)
ax.text(8.82648, 9.31741, 'NOT_32', ha='center', va='center', fontsize=8)

# Cell: NOT_19
cell_rect = patches.Rectangle((7.90113, 8.40171), 0.38, 1.4, linewidth=1, edgecolor='blue', facecolor='lightblue', alpha=0.7)
ax.add_patch(cell_rect)
ax.text(8.09113, 9.10171, 'NOT_19', ha='center', va='center', fontsize=8)

# Cell: NOT_34
cell_rect = patches.Rectangle((8.49364, 8.56058), 0.38, 1.4, linewidth=1, edgecolor='blue', facecolor='lightblue', alpha=0.7)
ax.add_patch(cell_rect)
ax.text(8.68364, 9.26058, 'NOT_34', ha='center', va='center', fontsize=8)

# Cell: NOR2_28
cell_rect = patches.Rectangle((9.1217, 8.23062), 0.57, 1.4, linewidth=1, edgecolor='blue', facecolor='lightblue', alpha=0.7)
ax.add_patch(cell_rect)
ax.text(9.4067, 8.93062, 'NOR2_28', ha='center', va='center', fontsize=8)

# Cell: NOR2_3
cell_rect = patches.Rectangle((8.87526, 9.07275), 0.57, 1.4, linewidth=1, edgecolor='blue', facecolor='lightblue', alpha=0.7)
ax.add_patch(cell_rect)
ax.text(9.16026, 9.77275, 'NOR2_3', ha='center', va='center', fontsize=8)

# Cell: NOT_35
cell_rect = patches.Rectangle((8.96118, 8.16772), 0.38, 1.4, linewidth=1, edgecolor='blue', facecolor='lightblue', alpha=0.7)
ax.add_patch(cell_rect)
ax.text(9.15118, 8.86772, 'NOT_35', ha='center', va='center', fontsize=8)

# Cell: AND2_8
cell_rect = patches.Rectangle((8.05789, 8.40533), 0.76, 1.4, linewidth=1, edgecolor='blue', facecolor='lightblue', alpha=0.7)
ax.add_patch(cell_rect)
ax.text(8.43789, 9.10533, 'AND2_8', ha='center', va='center', fontsize=8)

# Cell: NOT_36
cell_rect = patches.Rectangle((9.11054, 8.27405), 0.38, 1.4, linewidth=1, edgecolor='blue', facecolor='lightblue', alpha=0.7)
ax.add_patch(cell_rect)
ax.text(9.30054, 8.97405, 'NOT_36', ha='center', va='center', fontsize=8)

# Cell: AND2_15
cell_rect = patches.Rectangle((8.06954, 9.04968), 0.76, 1.4, linewidth=1, edgecolor='blue', facecolor='lightblue', alpha=0.7)
ax.add_patch(cell_rect)
ax.text(8.44954, 9.74968, 'AND2_15', ha='center', va='center', fontsize=8)

# Cell: NOT_41
cell_rect = patches.Rectangle((8.0317, 8.27428), 0.38, 1.4, linewidth=1, edgecolor='blue', facecolor='lightblue', alpha=0.7)
ax.add_patch(cell_rect)
ax.text(8.2217, 8.97428, 'NOT_41', ha='center', va='center', fontsize=8)

# Cell: NOT_42
cell_rect = patches.Rectangle((7.68164, 8.52502), 0.38, 1.4, linewidth=1, edgecolor='blue', facecolor='lightblue', alpha=0.7)
ax.add_patch(cell_rect)
ax.text(7.87164, 9.22502, 'NOT_42', ha='center', va='center', fontsize=8)

# Cell: NOT_44
cell_rect = patches.Rectangle((8.35065, 8.55119), 0.38, 1.4, linewidth=1, edgecolor='blue', facecolor='lightblue', alpha=0.7)
ax.add_patch(cell_rect)
ax.text(8.54065, 9.25119, 'NOT_44', ha='center', va='center', fontsize=8)

# Cell: AND2_36
cell_rect = patches.Rectangle((8.93469, 8.40552), 0.76, 1.4, linewidth=1, edgecolor='blue', facecolor='lightblue', alpha=0.7)
ax.add_patch(cell_rect)
ax.text(9.31469, 9.10552, 'AND2_36', ha='center', va='center', fontsize=8)

# Cell: NOT_45
cell_rect = patches.Rectangle((8.16176, 9.02881), 0.38, 1.4, linewidth=1, edgecolor='blue', facecolor='lightblue', alpha=0.7)
ax.add_patch(cell_rect)
ax.text(8.35176, 9.72881, 'NOT_45', ha='center', va='center', fontsize=8)

# Cell: AND2_0
cell_rect = patches.Rectangle((8.11834, 8.45191), 0.76, 1.4, linewidth=1, edgecolor='blue', facecolor='lightblue', alpha=0.7)
ax.add_patch(cell_rect)
ax.text(8.49834, 9.15191, 'AND2_0', ha='center', va='center', fontsize=8)

# Cell: NOR2_11
cell_rect = patches.Rectangle((8.4549, 9.057), 0.57, 1.4, linewidth=1, edgecolor='blue', facecolor='lightblue', alpha=0.7)
ax.add_patch(cell_rect)
ax.text(8.7399, 9.757, 'NOR2_11', ha='center', va='center', fontsize=8)

# Cell: NOT_47
cell_rect = patches.Rectangle((8.15001, 9.16771), 0.38, 1.4, linewidth=1, edgecolor='blue', facecolor='lightblue', alpha=0.7)
ax.add_patch(cell_rect)
ax.text(8.34001, 9.86771, 'NOT_47', ha='center', va='center', fontsize=8)

# Cell: NOT_50
cell_rect = patches.Rectangle((8.56339, 8.33755), 0.38, 1.4, linewidth=1, edgecolor='blue', facecolor='lightblue', alpha=0.7)
ax.add_patch(cell_rect)
ax.text(8.75339, 9.03755, 'NOT_50', ha='center', va='center', fontsize=8)

# Cell: NOT_33
cell_rect = patches.Rectangle((8.30457, 8.94463), 0.38, 1.4, linewidth=1, edgecolor='blue', facecolor='lightblue', alpha=0.7)
ax.add_patch(cell_rect)
ax.text(8.49457, 9.64463, 'NOT_33', ha='center', va='center', fontsize=8)

# Cell: NOT_51
cell_rect = patches.Rectangle((8.9956, 8.61938), 0.38, 1.4, linewidth=1, edgecolor='blue', facecolor='lightblue', alpha=0.7)
ax.add_patch(cell_rect)
ax.text(9.1856, 9.31938, 'NOT_51', ha='center', va='center', fontsize=8)

# Cell: NOT_53
cell_rect = patches.Rectangle((9.06965, 8.09174), 0.38, 1.4, linewidth=1, edgecolor='blue', facecolor='lightblue', alpha=0.7)
ax.add_patch(cell_rect)
ax.text(9.25965, 8.79174, 'NOT_53', ha='center', va='center', fontsize=8)

# Cell: AND2_33
cell_rect = patches.Rectangle((8.57738, 8.82026), 0.76, 1.4, linewidth=1, edgecolor='blue', facecolor='lightblue', alpha=0.7)
ax.add_patch(cell_rect)
ax.text(8.95738, 9.52026, 'AND2_33', ha='center', va='center', fontsize=8)

# Cell: AND2_2
cell_rect = patches.Rectangle((7.85799, 8.50824), 0.76, 1.4, linewidth=1, edgecolor='blue', facecolor='lightblue', alpha=0.7)
ax.add_patch(cell_rect)
ax.text(8.23799, 9.20824, 'AND2_2', ha='center', va='center', fontsize=8)

# Cell: NOR2_22
cell_rect = patches.Rectangle((8.83966, 8.7758), 0.57, 1.4, linewidth=1, edgecolor='blue', facecolor='lightblue', alpha=0.7)
ax.add_patch(cell_rect)
ax.text(9.12466, 9.4758, 'NOR2_22', ha='center', va='center', fontsize=8)

# Cell: NAND2_15
cell_rect = patches.Rectangle((8.9662, 8.00549), 0.57, 1.4, linewidth=1, edgecolor='blue', facecolor='lightblue', alpha=0.7)
ax.add_patch(cell_rect)
ax.text(9.2512, 8.70549, 'NAND2_15', ha='center', va='center', fontsize=8)

# Cell: NOT_56
cell_rect = patches.Rectangle((9.1396, 8.26179), 0.38, 1.4, linewidth=1, edgecolor='blue', facecolor='lightblue', alpha=0.7)
ax.add_patch(cell_rect)
ax.text(9.3296, 8.96179, 'NOT_56', ha='center', va='center', fontsize=8)

# Cell: NOT_57
cell_rect = patches.Rectangle((8.96362, 8.23735), 0.38, 1.4, linewidth=1, edgecolor='blue', facecolor='lightblue', alpha=0.7)
ax.add_patch(cell_rect)
ax.text(9.15362, 8.93735, 'NOT_57', ha='center', va='center', fontsize=8)

# Cell: AND2_5
cell_rect = patches.Rectangle((8.29137, 9.00417), 0.76, 1.4, linewidth=1, edgecolor='blue', facecolor='lightblue', alpha=0.7)
ax.add_patch(cell_rect)
ax.text(8.67137, 9.70417, 'AND2_5', ha='center', va='center', fontsize=8)

# Cell: AND2_6
cell_rect = patches.Rectangle((8.03583, 9.0747), 0.76, 1.4, linewidth=1, edgecolor='blue', facecolor='lightblue', alpha=0.7)
ax.add_patch(cell_rect)
ax.text(8.41583, 9.7747, 'AND2_6', ha='center', va='center', fontsize=8)

# Cell: NOT_6
cell_rect = patches.Rectangle((8.496, 8.36971), 0.38, 1.4, linewidth=1, edgecolor='blue', facecolor='lightblue', alpha=0.7)
ax.add_patch(cell_rect)
ax.text(8.686, 9.06971, 'NOT_6', ha='center', va='center', fontsize=8)

# Cell: NOT_17
cell_rect = patches.Rectangle((8.55474, 9.07031), 0.38, 1.4, linewidth=1, edgecolor='blue', facecolor='lightblue', alpha=0.7)
ax.add_patch(cell_rect)
ax.text(8.74474, 9.77031, 'NOT_17', ha='center', va='center', fontsize=8)

# Cell: AND2_12
cell_rect = patches.Rectangle((8.4203, 8.79428), 0.76, 1.4, linewidth=1, edgecolor='blue', facecolor='lightblue', alpha=0.7)
ax.add_patch(cell_rect)
ax.text(8.8003, 9.49428, 'AND2_12', ha='center', va='center', fontsize=8)

# Cell: NOT_22
cell_rect = patches.Rectangle((8.32993, 8.33976), 0.38, 1.4, linewidth=1, edgecolor='blue', facecolor='lightblue', alpha=0.7)
ax.add_patch(cell_rect)
ax.text(8.51993, 9.03976, 'NOT_22', ha='center', va='center', fontsize=8)

# Cell: NOT_38
cell_rect = patches.Rectangle((8.73218, 8.20542), 0.38, 1.4, linewidth=1, edgecolor='blue', facecolor='lightblue', alpha=0.7)
ax.add_patch(cell_rect)
ax.text(8.92218, 8.90542, 'NOT_38', ha='center', va='center', fontsize=8)

# Cell: AND2_13
cell_rect = patches.Rectangle((8.58509, 8.78228), 0.76, 1.4, linewidth=1, edgecolor='blue', facecolor='lightblue', alpha=0.7)
ax.add_patch(cell_rect)
ax.text(8.96509, 9.48228, 'AND2_13', ha='center', va='center', fontsize=8)

# Cell: B1
cell_rect = patches.Rectangle((8.04535, 8.76616), 0.38, 1.4, linewidth=1, edgecolor='blue', facecolor='lightblue', alpha=0.7)
ax.add_patch(cell_rect)
ax.text(8.23535, 9.46616, 'B1', ha='center', va='center', fontsize=8)

# Cell: AND2_16
cell_rect = patches.Rectangle((8.14879, 8.94389), 0.76, 1.4, linewidth=1, edgecolor='blue', facecolor='lightblue', alpha=0.7)
ax.add_patch(cell_rect)
ax.text(8.52879, 9.64389, 'AND2_16', ha='center', va='center', fontsize=8)

# Cell: AND2_34
cell_rect = patches.Rectangle((8.63274, 8.72925), 0.76, 1.4, linewidth=1, edgecolor='blue', facecolor='lightblue', alpha=0.7)
ax.add_patch(cell_rect)
ax.text(9.01274, 9.42925, 'AND2_34', ha='center', va='center', fontsize=8)

# Cell: NOT_54
cell_rect = patches.Rectangle((9.10476, 8.15532), 0.38, 1.4, linewidth=1, edgecolor='blue', facecolor='lightblue', alpha=0.7)
ax.add_patch(cell_rect)
ax.text(9.29476, 8.85532, 'NOT_54', ha='center', va='center', fontsize=8)

# Cell: AND2_20
cell_rect = patches.Rectangle((7.96556, 9.19719), 0.76, 1.4, linewidth=1, edgecolor='blue', facecolor='lightblue', alpha=0.7)
ax.add_patch(cell_rect)
ax.text(8.34556, 9.89719, 'AND2_20', ha='center', va='center', fontsize=8)

# Cell: NOT_40
cell_rect = patches.Rectangle((8.27976, 8.42972), 0.38, 1.4, linewidth=1, edgecolor='blue', facecolor='lightblue', alpha=0.7)
ax.add_patch(cell_rect)
ax.text(8.46976, 9.12972, 'NOT_40', ha='center', va='center', fontsize=8)

# Cell: AND2_23
cell_rect = patches.Rectangle((8.65822, 8.42879), 0.76, 1.4, linewidth=1, edgecolor='blue', facecolor='lightblue', alpha=0.7)
ax.add_patch(cell_rect)
ax.text(9.03822, 9.12879, 'AND2_23', ha='center', va='center', fontsize=8)

# Cell: NOT_58
cell_rect = patches.Rectangle((8.93425, 8.08999), 0.38, 1.4, linewidth=1, edgecolor='blue', facecolor='lightblue', alpha=0.7)
ax.add_patch(cell_rect)
ax.text(9.12425, 8.78999, 'NOT_58', ha='center', va='center', fontsize=8)

# Cell: AND2_24
cell_rect = patches.Rectangle((8.68901, 8.50882), 0.76, 1.4, linewidth=1, edgecolor='blue', facecolor='lightblue', alpha=0.7)
ax.add_patch(cell_rect)
ax.text(9.06901, 9.20882, 'AND2_24', ha='center', va='center', fontsize=8)

# Cell: AND3_1
cell_rect = patches.Rectangle((8.57153, 8.76072), 0.76, 1.4, linewidth=1, edgecolor='blue', facecolor='lightblue', alpha=0.7)
ax.add_patch(cell_rect)
ax.text(8.95153, 9.46072, 'AND3_1', ha='center', va='center', fontsize=8)

# Cell: AND3_0
cell_rect = patches.Rectangle((8.38158, 8.71434), 0.76, 1.4, linewidth=1, edgecolor='blue', facecolor='lightblue', alpha=0.7)
ax.add_patch(cell_rect)
ax.text(8.76158, 9.41434, 'AND3_0', ha='center', va='center', fontsize=8)

# Cell: AND2_27
cell_rect = patches.Rectangle((8.03246, 8.76756), 0.76, 1.4, linewidth=1, edgecolor='blue', facecolor='lightblue', alpha=0.7)
ax.add_patch(cell_rect)
ax.text(8.41246, 9.46756, 'AND2_27', ha='center', va='center', fontsize=8)

# Cell: VDD
cell_rect = patches.Rectangle((12.5396, 2.29842), 0.38, 1.4, linewidth=1, edgecolor='blue', facecolor='lightblue', alpha=0.7)
ax.add_patch(cell_rect)
ax.text(12.7296, 2.99842, 'VDD', ha='center', va='center', fontsize=8)

# Cell: AND2_28
cell_rect = patches.Rectangle((7.85584, 8.99921), 0.76, 1.4, linewidth=1, edgecolor='blue', facecolor='lightblue', alpha=0.7)
ax.add_patch(cell_rect)
ax.text(8.23584, 9.69921, 'AND2_28', ha='center', va='center', fontsize=8)

# Draw nets as fly-lines
net_colors = []
# Set plot properties
ax.set_aspect('equal')
ax.set_xlim(-10, 27.1388)
ax.set_ylim(-10, 28)
ax.set_xlabel('X (micrometers)')
ax.set_ylabel('Y (micrometers)')
ax.set_title('MiniPlacement - visualizations/20251201_104600_360/quadratic_iter_15.png')
ax.grid(True, alpha=0.3)

# Save the plot
plt.tight_layout()
plt.savefig('visualizations/20251201_104600_360/quadratic_iter_15.png', dpi=150, bbox_inches='tight')
plt.close()

print("Plot saved as: visualizations/20251201_104600_360/quadratic_iter_15.png")
